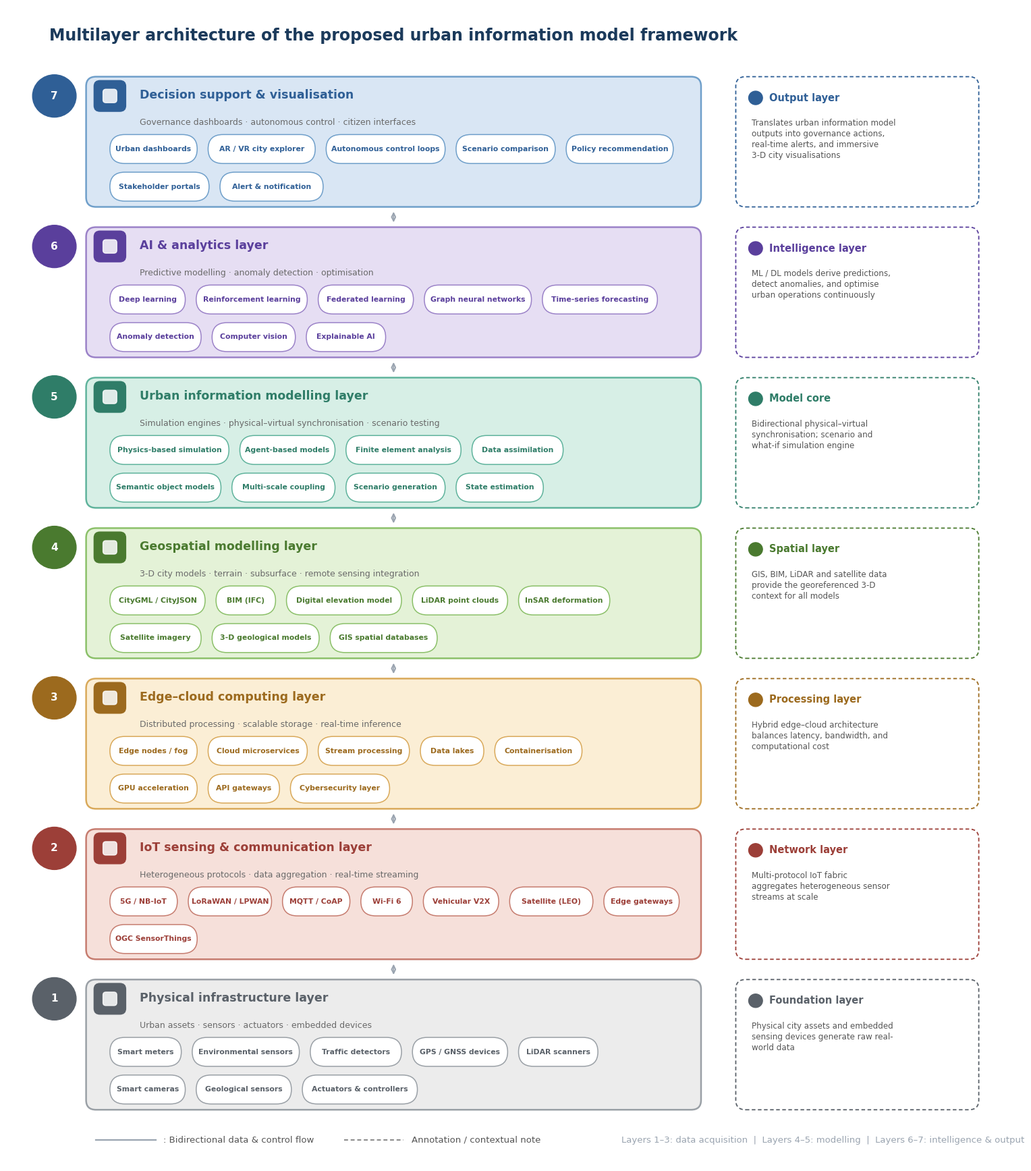

Source code (Python):
#!/usr/bin/env python3
"""
Figure 5 - Multilayer architecture of the proposed urban information model framework.

Reconstruction (self-contained matplotlib) of the seven-layer stack used in the
accompanying urban-informatics study: numbered layer panels (1 = physical at
the bottom, 7 = decision support at the top), each with an icon, title, subtitle
and a wrapped row of component pills, dashed contextual notes on the right, and
bidirectional data/control arrows between layers.

Run:    python Figure_05_multilayer_architecture.py
Out:    Figure_05.png (300 dpi), Figure_05.pdf
Needs:  matplotlib
"""
import textwrap
import matplotlib
matplotlib.use("Agg")
import matplotlib.pyplot as plt
from matplotlib.patches import FancyBboxPatch

plt.rcParams.update({"font.family": "DejaVu Sans"})

# each layer: number, title, subtitle, fill, edge, accent(dark), tags, note_title, note_text
LAYERS = [
    (7, "Decision support & visualisation",
     "Governance dashboards \u00b7 autonomous control \u00b7 citizen interfaces",
     "#d9e6f4", "#6f9fca", "#2f5f96",
     ["Urban dashboards", "AR / VR city explorer", "Autonomous control loops",
      "Scenario comparison", "Policy recommendation", "Stakeholder portals",
      "Alert & notification"],
     "Output layer",
     "Translates urban information model outputs into governance actions, real-time alerts, and immersive 3-D city visualisations"),
    (6, "AI & analytics layer",
     "Predictive modelling \u00b7 anomaly detection \u00b7 optimisation",
     "#e6def3", "#9b82c8", "#5a3f9c",
     ["Deep learning", "Reinforcement learning", "Federated learning",
      "Graph neural networks", "Time-series forecasting", "Anomaly detection",
      "Computer vision", "Explainable AI"],
     "Intelligence layer",
     "ML / DL models derive predictions, detect anomalies, and optimise urban operations continuously"),
    (5, "Urban information modelling layer",
     "Simulation engines \u00b7 physical\u2013virtual synchronisation \u00b7 scenario testing",
     "#d7efe6", "#5fb39c", "#2f7d68",
     ["Physics-based simulation", "Agent-based models", "Finite element analysis",
      "Data assimilation", "Semantic object models", "Multi-scale coupling",
      "Scenario generation", "State estimation"],
     "Model core",
     "Bidirectional physical\u2013virtual synchronisation; scenario and what-if simulation engine"),
    (4, "Geospatial modelling layer",
     "3-D city models \u00b7 terrain \u00b7 subsurface \u00b7 remote sensing integration",
     "#e4f2d7", "#8bc069", "#4a7a2f",
     ["CityGML / CityJSON", "BIM (IFC)", "Digital elevation model",
      "LiDAR point clouds", "InSAR deformation", "Satellite imagery",
      "3-D geological models", "GIS spatial databases"],
     "Spatial layer",
     "GIS, BIM, LiDAR and satellite data provide the georeferenced 3-D context for all models"),
    (3, "Edge\u2013cloud computing layer",
     "Distributed processing \u00b7 scalable storage \u00b7 real-time inference",
     "#fbeed5", "#d9a95a", "#9c6a1e",
     ["Edge nodes / fog", "Cloud microservices", "Stream processing", "Data lakes",
      "Containerisation", "GPU acceleration", "API gateways", "Cybersecurity layer"],
     "Processing layer",
     "Hybrid edge\u2013cloud architecture balances latency, bandwidth, and computational cost"),
    (2, "IoT sensing & communication layer",
     "Heterogeneous protocols \u00b7 data aggregation \u00b7 real-time streaming",
     "#f6e0da", "#c67c6f", "#9c3f38",
     ["5G / NB-IoT", "LoRaWAN / LPWAN", "MQTT / CoAP", "Wi-Fi 6", "Vehicular V2X",
      "Satellite (LEO)", "Edge gateways", "OGC SensorThings"],
     "Network layer",
     "Multi-protocol IoT fabric aggregates heterogeneous sensor streams at scale"),
    (1, "Physical infrastructure layer",
     "Urban assets \u00b7 sensors \u00b7 actuators \u00b7 embedded devices",
     "#ececec", "#9aa0a6", "#5a6169",
     ["Smart meters", "Environmental sensors", "Traffic detectors",
      "GPS / GNSS devices", "LiDAR scanners", "Smart cameras",
      "Geological sensors", "Actuators & controllers"],
     "Foundation layer",
     "Physical city assets and embedded sensing devices generate raw real-world data"),
]

fig, ax = plt.subplots(figsize=(15, 17.5))
ax.set_xlim(0, 100)
ax.set_ylim(0, 120)
ax.axis("off")

ax.text(39, 117, "Multilayer architecture of the proposed urban information model framework",
        ha="center", va="center", fontsize=17, fontweight="bold", color="#1b3a5b")

# geometry
LX, LW = 8, 62          # layer box left, width
NX, NW = 73.5, 24.5     # note box left, width
LH = 13.5               # layer height
top_c = 106.0
step = 15.6             # centre-to-centre

def char_w(fs):
    return fs * 0.108     # rough x-units per character at this axes scale


def draw_pills(cx0, top_y, width, tags, fill, edge, accent):
    """Left-aligned wrapped pills; returns nothing."""
    fs = 7.8
    x = cx0
    y = top_y
    row_h = 3.0
    line_gap = 0.9
    maxx = cx0 + width
    for t in tags:
        w = 2.4 + 0.40 * len(t)              # width estimate in axes units
        if x + w > maxx + 0.2 and x > cx0:
            x = cx0
            y -= (row_h + line_gap)
        p = FancyBboxPatch((x, y - row_h), w, row_h,
                           boxstyle=f"round,pad=0,rounding_size={row_h / 2}",
                           fc="white", ec=edge, lw=1.1, zorder=5)
        ax.add_patch(p)
        ax.text(x + w / 2, y - row_h / 2, t, ha="center", va="center",
                fontsize=fs, fontweight="bold", color=accent, zorder=6)
        x += w + 1.1
    return y - row_h


for i, (num, title, sub, fill, edge, accent, tags, ntitle, ntext) in enumerate(LAYERS):
    cy = top_c - i * step
    # layer panel
    panel = FancyBboxPatch((LX, cy - LH / 2), LW, LH,
                           boxstyle="round,pad=0,rounding_size=1.0",
                           fc=fill, ec=edge, lw=1.8, zorder=3)
    ax.add_patch(panel)
    # number badge
    ax.add_patch(plt.Circle((LX - 3.2, cy + LH / 2 - 2.0), 2.2, color=accent, zorder=6))
    ax.text(LX - 3.2, cy + LH / 2 - 2.0, str(num), ha="center", va="center",
            fontsize=11, fontweight="bold", color="white", zorder=7)
    # icon square
    isz = 3.2
    ix, iy = LX + 2.4, cy + LH / 2 - 2.0
    ax.add_patch(FancyBboxPatch((ix - isz / 2, iy - isz / 2), isz, isz,
                                boxstyle="round,pad=0,rounding_size=0.6",
                                fc=accent, ec=accent, zorder=6))
    ax.add_patch(FancyBboxPatch((ix - isz / 2 + 0.9, iy - isz / 2 + 0.9),
                                isz - 1.8, isz - 1.8,
                                boxstyle="round,pad=0,rounding_size=0.3",
                                fc="white", ec="white", alpha=0.85, zorder=7))
    # title + subtitle
    ax.text(LX + 5.4, cy + LH / 2 - 1.3, title, ha="left", va="top",
            fontsize=12.5, fontweight="bold", color=accent, zorder=6)
    ax.text(LX + 5.4, cy + LH / 2 - 4.3, sub, ha="left", va="top",
            fontsize=9.0, color="#6a6a6a", zorder=6)
    # pills
    draw_pills(LX + 2.4, cy + LH / 2 - 6.0, LW - 4.8, tags, fill, edge, accent)

    # right dashed note
    note = FancyBboxPatch((NX, cy - LH / 2), NW, LH,
                          boxstyle="round,pad=0,rounding_size=1.0",
                          fc="white", ec=accent, lw=1.3,
                          linestyle=(0, (3, 2)), zorder=3)
    ax.add_patch(note)
    ax.add_patch(plt.Circle((NX + 2.0, cy + LH / 2 - 2.2), 0.7, color=accent, zorder=5))
    ax.text(NX + 3.4, cy + LH / 2 - 2.2, ntitle, ha="left", va="center",
            fontsize=10.5, fontweight="bold", color=accent, zorder=5)
    wrapped = textwrap.fill(ntext, width=34)
    ax.text(NX + 1.6, cy + LH / 2 - 4.4, wrapped, ha="left", va="top",
            fontsize=8.6, color="#555555", zorder=5, linespacing=1.28)

    # bidirectional arrow to layer below
    if i < len(LAYERS) - 1:
        ymid = cy - LH / 2 - (step - LH) / 2
        ax.annotate("", xy=(LX + LW / 2, cy - LH / 2 - 0.3),
                    xytext=(LX + LW / 2, cy - step + LH / 2 + 0.3),
                    arrowprops=dict(arrowstyle="<->", color="#9aa4b0", lw=1.4), zorder=1)

# ---- legend ----
ly = 2.5
ax.plot([9, 15], [ly, ly], color="#9aa4b0", lw=1.6)
ax.text(15.8, ly, ": Bidirectional data & control flow", ha="left", va="center",
        fontsize=9.5, color="#555555")
ax.plot([34, 40], [ly, ly], color="#888888", lw=1.4, linestyle=(0, (3, 2)))
ax.text(40.8, ly, "Annotation / contextual note", ha="left", va="center",
        fontsize=9.5, color="#555555")
ax.text(62, ly, "Layers 1\u20133: data acquisition  |  Layers 4\u20135: modelling  |  "
        "Layers 6\u20137: intelligence & output", ha="left", va="center",
        fontsize=9.5, color="#9aa4b0")

plt.subplots_adjust(left=0.01, right=0.99, top=0.99, bottom=0.01)
fig.savefig("Figure_05.png", dpi=300, bbox_inches="tight", facecolor="white")
fig.savefig("Figure_05.pdf", bbox_inches="tight", facecolor="white")
print("wrote Figure_05.png / .pdf")
